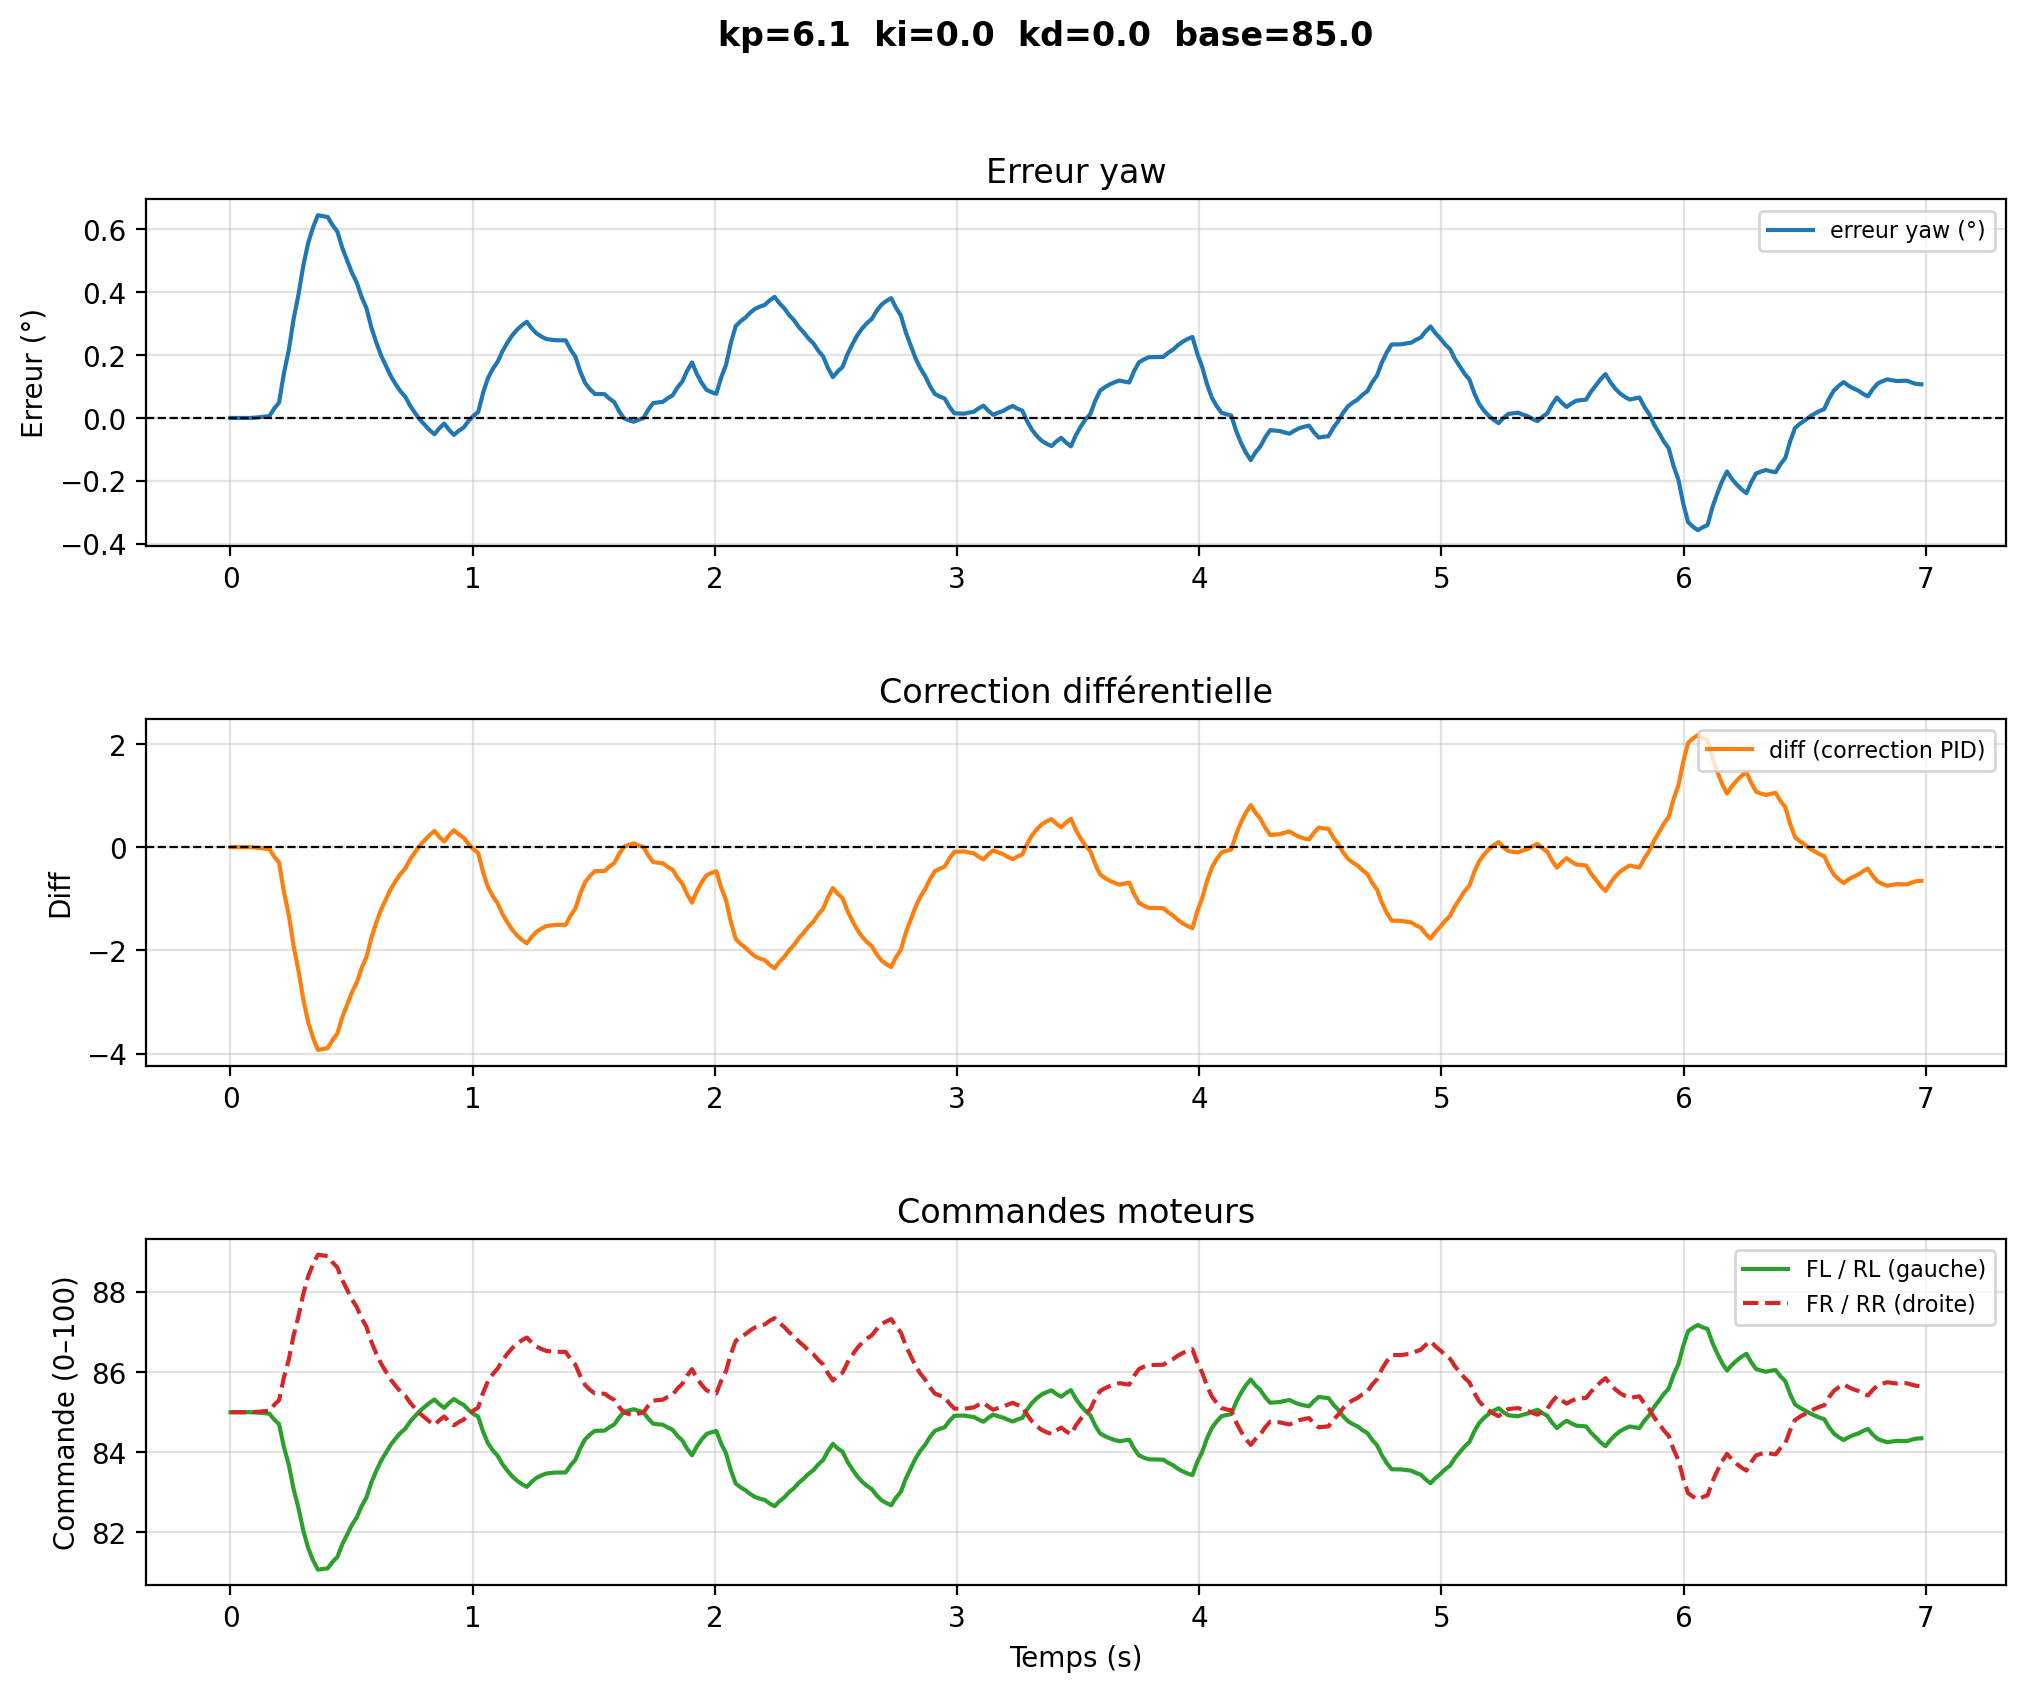

Source data for this figure (header and first rows):
# kp=6.1  ki=0.0  kd=0.0  base=85.0
time, yaw, err_deg, diff, fl, rl, fr, rr
1.4820000160398195e-06, 102.2, 0.0, -0.0, 85.0, 85.0, 85.0, 85.0
0.02006, 102.2, 0.0, -0.0, 85.0, 85.0, 85.0, 85.0
0.04012, 102.2, 0.0, -0.0, 85.0, 85.0, 85.0, 85.0
0.06017, 102.2, 0.0, -0.0, 85.0, 85.0, 85.0, 85.0
0.08023, 102.2, 0.0, -0.0, 85.0, 85.0, 85.0, 85.0
0.1003, 102.2, 0.001271, -0.00775, 84.99, 84.99, 85.01, 85.01
0.1203, 102.2, 0.002259, -0.01378, 84.99, 84.99, 85.01, 85.01
0.1404, 102.2, 0.0043, -0.02623, 84.97, 84.97, 85.03, 85.03
0.1605, 102.2, 0.005887, -0.03591, 84.96, 84.96, 85.04, 85.04
0.1805, 102.2, 0.02999, -0.183, 84.82, 84.82, 85.18, 85.18
0.2006, 102.2, 0.04875, -0.2974, 84.7, 84.7, 85.3, 85.3
0.2206, 102.1, 0.1421, -0.867, 84.13, 84.13, 85.87, 85.87
0.2407, 102, 0.2148, -1.31, 83.69, 83.69, 86.31, 86.31
0.2607, 101.9, 0.3146, -1.919, 83.08, 83.08, 86.92, 86.92
0.2808, 101.8, 0.3922, -2.392, 82.61, 82.61, 87.39, 87.39
0.3009, 101.7, 0.4844, -2.955, 82.05, 82.05, 87.95, 87.95
0.3209, 101.7, 0.5561, -3.392, 81.61, 81.61, 88.39, 88.39
0.341, 101.6, 0.6056, -3.694, 81.31, 81.31, 88.69, 88.69
0.361, 101.6, 0.6441, -3.929, 81.07, 81.07, 88.93, 88.93
0.3811, 101.6, 0.641, -3.91, 81.09, 81.09, 88.91, 88.91
0.4011, 101.6, 0.6386, -3.896, 81.1, 81.1, 88.9, 88.9
0.4212, 101.6, 0.6126, -3.737, 81.26, 81.26, 88.74, 88.74
0.4412, 101.6, 0.5924, -3.614, 81.39, 81.39, 88.61, 88.61
0.4613, 101.7, 0.5411, -3.301, 81.7, 81.7, 88.3, 88.3
0.4814, 101.7, 0.5011, -3.057, 81.94, 81.94, 88.06, 88.06
0.5014, 101.8, 0.4612, -2.813, 82.19, 82.19, 87.81, 87.81
0.5215, 101.8, 0.4301, -2.623, 82.38, 82.38, 87.62, 87.62
0.5415, 101.8, 0.3842, -2.344, 82.66, 82.66, 87.34, 87.34
0.5616, 101.9, 0.3486, -2.126, 82.87, 82.87, 87.13, 87.13
0.5816, 101.9, 0.2878, -1.756, 83.24, 83.24, 86.76, 86.76
0.6017, 102, 0.2405, -1.467, 83.53, 83.53, 86.47, 86.47
0.6217, 102, 0.1986, -1.212, 83.79, 83.79, 86.21, 86.21
0.6418, 102.1, 0.166, -1.013, 83.99, 83.99, 86.01, 86.01
0.6619, 102.1, 0.133, -0.8113, 84.19, 84.19, 85.81, 85.81
0.6819, 102.1, 0.1073, -0.6547, 84.35, 84.35, 85.65, 85.65
0.702, 102.1, 0.08479, -0.5172, 84.48, 84.48, 85.52, 85.52
0.722, 102.2, 0.06726, -0.4103, 84.59, 84.59, 85.41, 85.41
0.7421, 102.2, 0.03837, -0.234, 84.77, 84.77, 85.23, 85.23
0.7621, 102.2, 0.01588, -0.09687, 84.9, 84.9, 85.1, 85.1
0.7822, 102.2, -0.00543, 0.03313, 85.03, 85.03, 84.97, 84.97
0.8023, 102.2, -0.02201, 0.1343, 85.13, 85.13, 84.87, 84.87
0.8223, 102.3, -0.03874, 0.2363, 85.24, 85.24, 84.76, 84.76
0.8424, 102.3, -0.05175, 0.3157, 85.32, 85.32, 84.68, 84.68
0.8624, 102.3, -0.03265, 0.1991, 85.2, 85.2, 84.8, 84.8
0.8825, 102.2, -0.01776, 0.1083, 85.11, 85.11, 84.89, 84.89
0.9026, 102.3, -0.03796, 0.2316, 85.23, 85.23, 84.77, 84.77
0.9227, 102.3, -0.05368, 0.3275, 85.33, 85.33, 84.67, 84.67
0.9427, 102.3, -0.04051, 0.2471, 85.25, 85.25, 84.75, 84.75
0.9628, 102.3, -0.03025, 0.1845, 85.18, 85.18, 84.82, 84.82
0.9828, 102.2, -0.009563, 0.05833, 85.06, 85.06, 84.94, 84.94
1.003, 102.2, 0.006538, -0.03988, 84.96, 84.96, 85.04, 85.04
1.023, 102.2, 0.01907, -0.1163, 84.88, 84.88, 85.12, 85.12
1.043, 102.1, 0.07964, -0.4858, 84.51, 84.51, 85.49, 85.49
1.063, 102.1, 0.1268, -0.7734, 84.23, 84.23, 85.77, 85.77
1.083, 102.1, 0.1558, -0.9507, 84.05, 84.05, 85.95, 85.95
1.103, 102, 0.1785, -1.089, 83.91, 83.91, 86.09, 86.09
1.123, 102, 0.2126, -1.297, 83.7, 83.7, 86.3, 86.3
1.143, 102, 0.2391, -1.459, 83.54, 83.54, 86.46, 86.46
1.163, 102, 0.2623, -1.6, 83.4, 83.4, 86.6, 86.6
... 290 more rows
